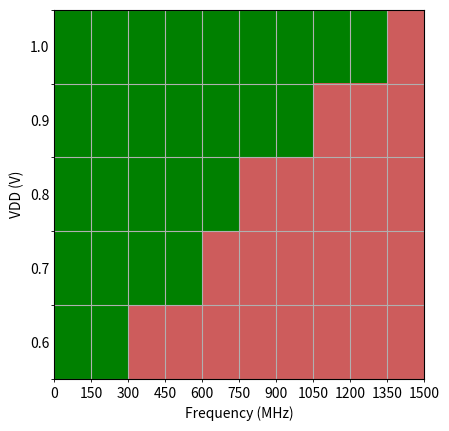

Source code (Python):
import matplotlib.pyplot as plt
import numpy as np
import math
from matplotlib.colors import ListedColormap

cmap = ListedColormap(['indianred', 'green'])
vdds = [0.6, 0.7, 0.8, 0.9, 1.0]
#freqs = [368, 684, 820, 1032, 1362]
freqs = [368, 684, 820, 1051, 1362]

num_cells_y = len(vdds)
num_cells_x = 2*num_cells_y
# num_cells_x = 12

xlims = [0, 1500]
delta_x = (xlims[1] - xlims[0]) / num_cells_x
num_squares = [math.floor((freq-xlims[0])/delta_x) for freq in freqs]
freq_lims = [round(xlims[0] + i*delta_x) for i in range(num_cells_x+1)]

# Reverse y axis because origin is at top-left
vdds.reverse()
num_squares.reverse()

image = np.zeros((num_cells_y, num_cells_x))
for j in range(num_cells_y):
    for i in range(num_squares[j]):
        image[j, i] = 1

print(image)

fig, ax = plt.subplots()

row_labels = range(num_cells_y)
ax.imshow(image, cmap=cmap, aspect = 2)


plt.yticks(range(num_cells_y), vdds)

freq_lims = [i if i%2 == 0 else '' for i in freq_lims ]
ax.set_xticks(np.arange(-.5, num_cells_x, 1), minor=True)
ax.set_yticks(np.arange(-.5, num_cells_y, 1), minor=True)
ax.set_xticklabels(freq_lims, minor=True)
ax.set_xticklabels([], minor=False)

ax.tick_params(axis='y', which='major', length=0)
ax.tick_params(axis='x', which='major', length=0)

# ax.text(5, 2, 'PASS', color='w', fontsize=16, fontweight='bold')
# ax.text(17, 5, 'FAIL', color='w', fontsize=16, fontweight='bold')

ax.grid(True, which='minor')

ax.set_xlabel('Frequency (MHz)')
ax.set_ylabel('VDD (V)')
# fig.tight_layout()
plt.show()
